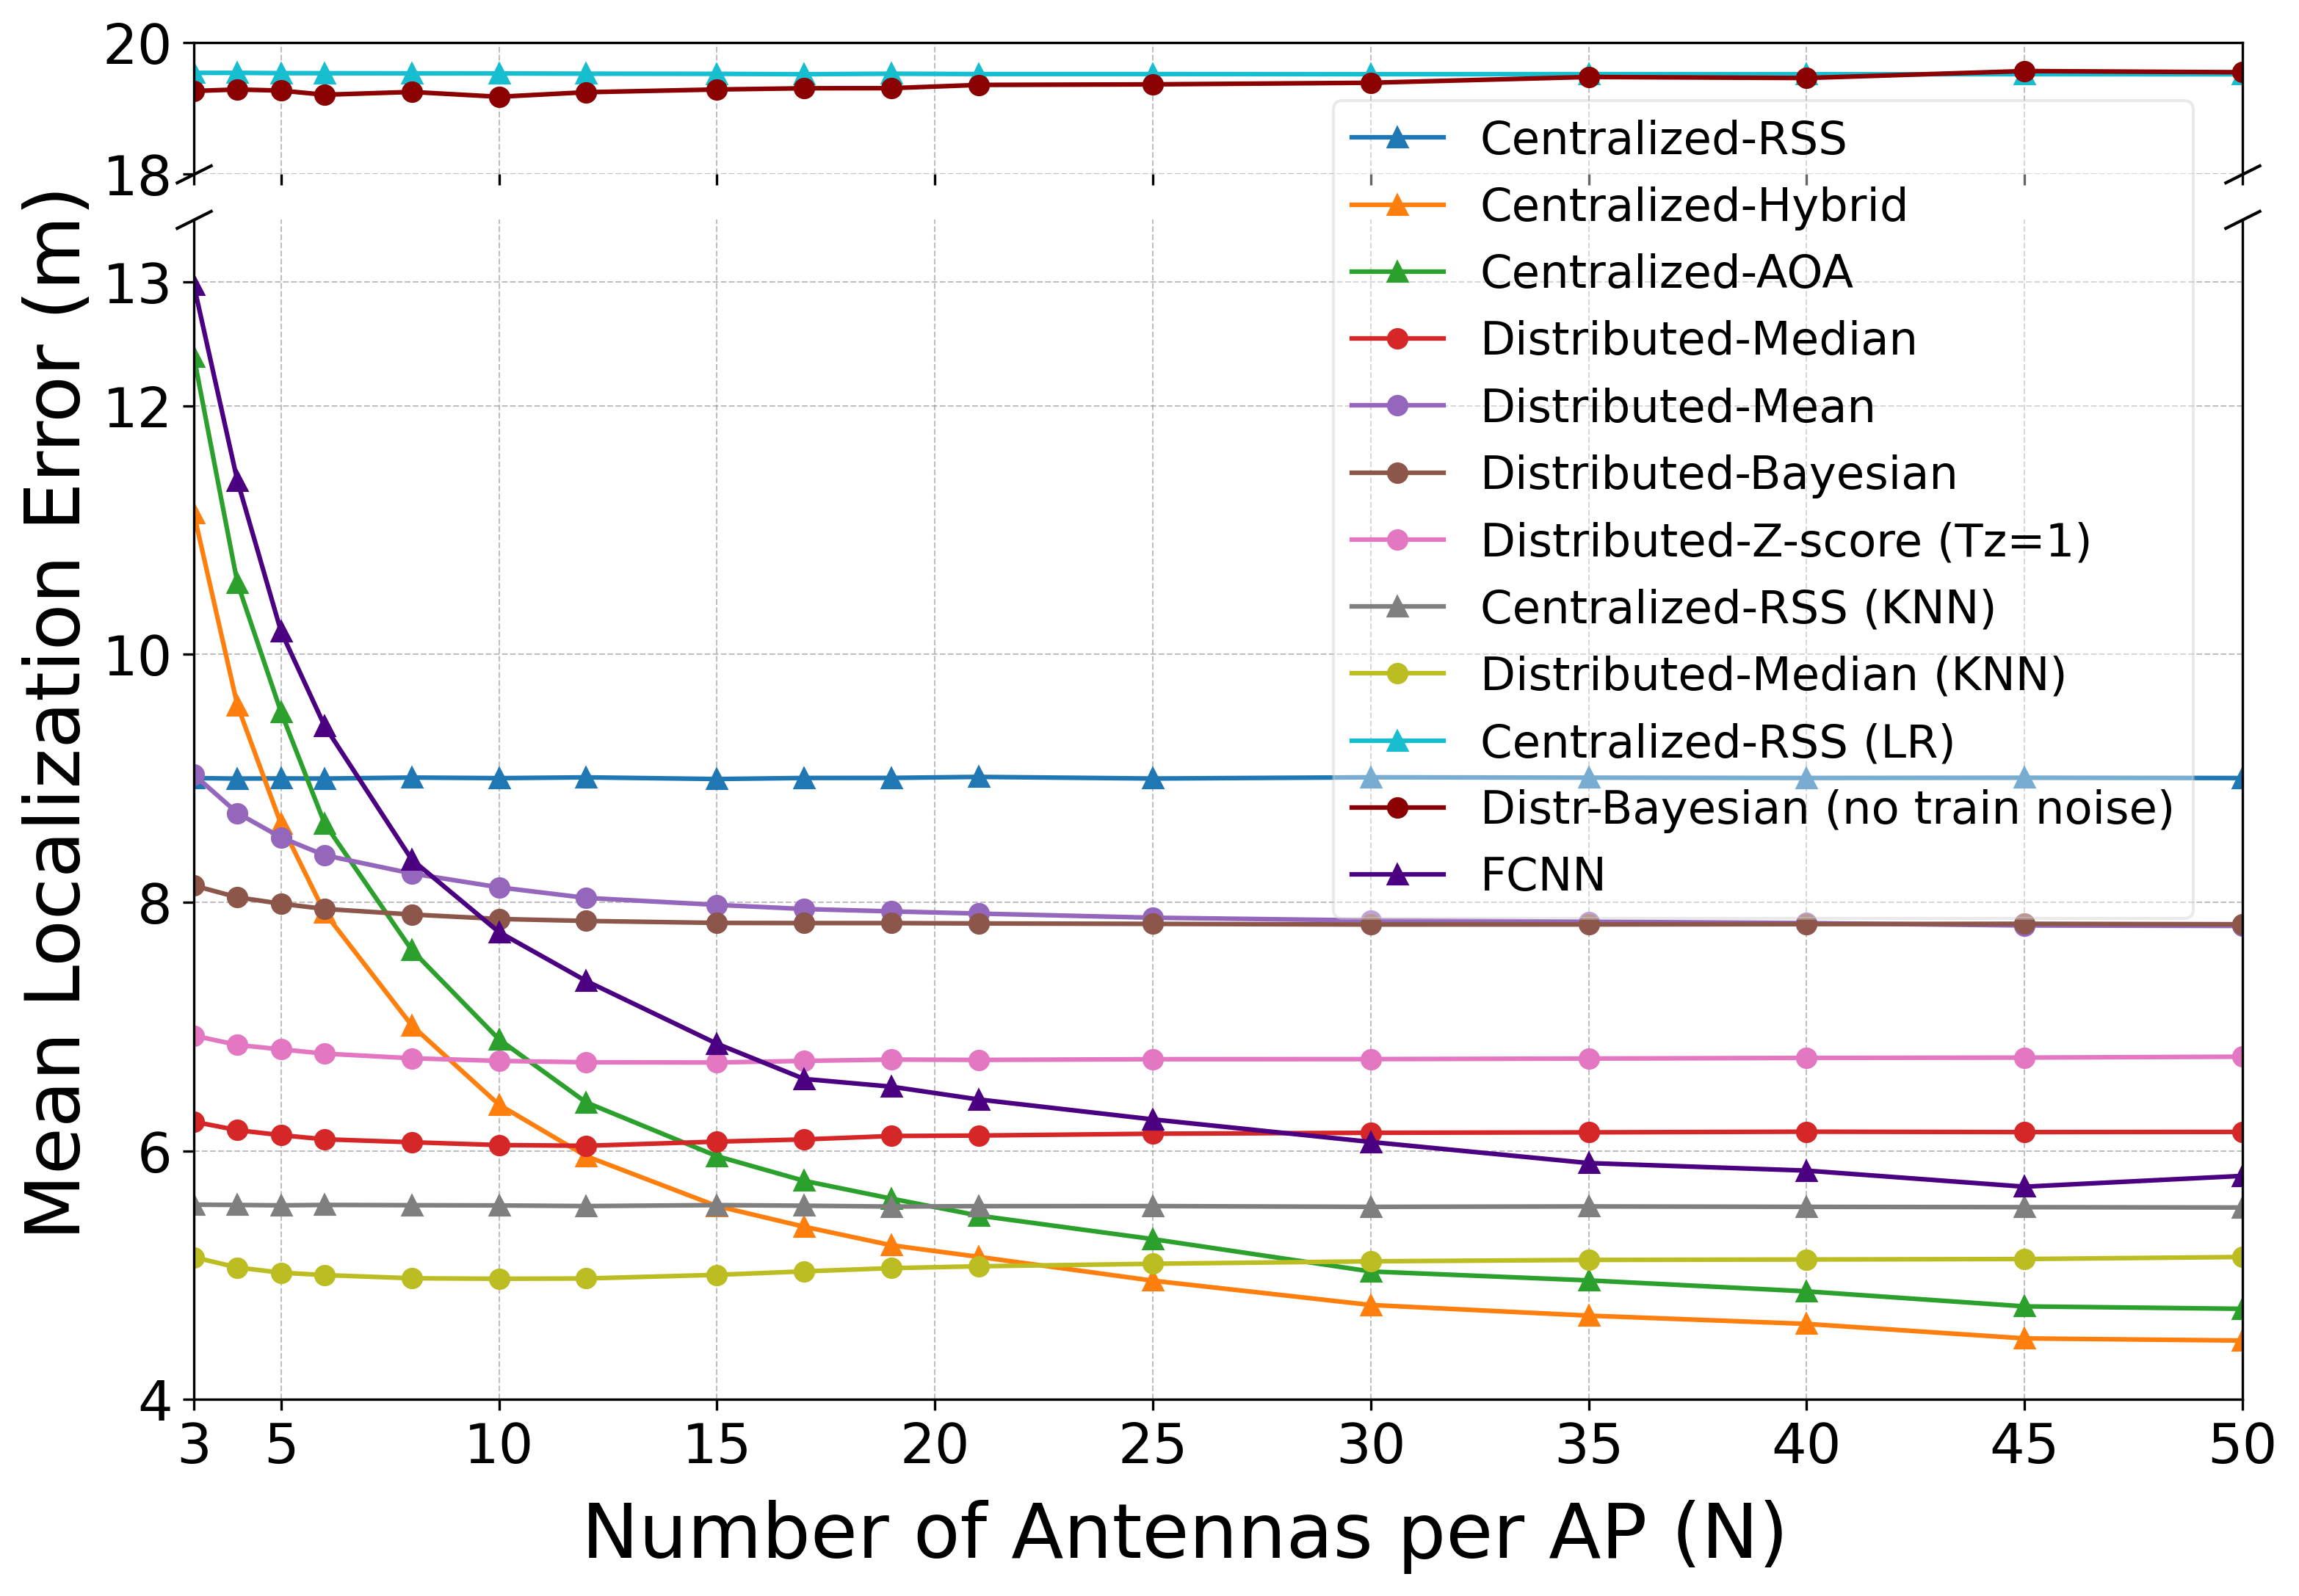

Recreate this plot in Python.
import matplotlib.pyplot as plt

color_map = {
    'Centralized RSS': 'tab:blue',
    'Centralized Hybrid': 'tab:orange',
    'Centralized AOA': 'tab:green',
    'Distributed Median': 'tab:red',
    'Distributed Mean': 'tab:purple',
    'Distributed Bayesian': 'tab:brown',
    'Distributed Zscore (Tz=1)': 'tab:pink',
    'Centralized RSS KNN': 'tab:gray',
    'Distributed Median KNN': 'tab:olive',
    'Centralized RSS LR': 'tab:cyan',
    'Centr Hybrid (no train noise)': 'gold',
    'Distr Bayesian (no train noise)': 'darkred',
    'Distr Zscore (Tz=1, no train noise)': 'deeppink',
    'FCNN': 'indigo'

}

ant_number = [3, 4, 5, 6, 8, 10, 12, 15, 17, 19, 21, 25, 30, 35, 40, 45, 50]

centralised_rss = [
    9.0022, 8.9982, 8.9996, 8.9984, 9.0064, 9.0017, 9.0080, 8.9947, 9.0031,
    9.0036, 9.0116, 8.9987, 9.0084, 9.0056, 9.0030, 9.0049, 9.0025
]

centralised_hybrid = [
    11.1336, 9.5870, 8.6331, 7.9190, 7.0104, 6.3724, 5.9581, 5.5559, 5.3896,
    5.2403, 5.1470, 4.9550, 4.7592, 4.6735, 4.6069, 4.4900, 4.4727
]

centralised_aoa = [
    12.3965, 10.5733, 9.5338, 8.6364, 7.6176, 6.8985, 6.3907, 5.9577, 5.7590,
    5.6159, 5.4792, 5.2896, 5.0292, 4.9572, 4.8688, 4.7479, 4.7284
]

distributed_median = [
    6.2350, 6.1668, 6.1267, 6.0935, 6.0696, 6.0471, 6.0411, 6.0746, 6.0925,
    6.1199, 6.1236, 6.1383, 6.1458, 6.1493, 6.1545, 6.1513, 6.1528
]

distributed_mean = [
    9.0308, 8.7205, 8.5242, 8.3810, 8.2339, 8.1225, 8.0374, 7.9812, 7.9478,
    7.9287, 7.9113, 7.8777, 7.8556, 7.8456, 7.8345, 7.8152, 7.8116
]

distributed_bayesian = [
    8.1366, 8.0421, 7.9905, 7.9486, 7.9036, 7.8678, 7.8518, 7.8358, 
    7.8345, 7.8344, 7.8316, 7.8281, 7.8229, 7.8234, 7.8261, 7.8289, 
    7.8249
]

distributed_zscore_tz_1 = [6.9285, 6.8533, 6.8177, 6.7832, 6.7460, 6.7246, 6.7137, 6.7118, 
                 6.7247, 6.7355, 6.7327, 6.7382, 6.7390, 6.7436, 6.7487, 6.7515, 6.7584]

centralized_hybrid_no_noise = [
    16.6990, 14.5018, 12.7739, 11.6756, 10.2871, 9.3306, 8.6166, 7.9255,
    7.6293, 7.4804, 7.2240, 6.9292, 6.6524, 6.4118, 6.3308, 6.1294, 6.0693
]

knn_rss = [
    5.5672, 5.5646, 5.5614, 5.5649, 5.5627, 5.5608, 5.5556, 5.5635, 5.5586,
    5.5518, 5.5550, 5.5557, 5.5495, 5.5530, 5.5495, 5.5470, 5.5440
]

lr_rss = [
    19.5375, 19.5382, 19.5336, 19.5322, 19.5300, 19.5294, 19.5252, 19.5227, 19.5173,
    19.5249, 19.5196, 19.5197, 19.5175, 19.5187, 19.5167, 19.5176, 19.5161
]

distributed_median_no_noise = [
    17.4812, 17.4757, 17.2091, 16.8359, 17.0391, 16.9105, 17.1079, 16.7953,
    16.9302, 17.1616, 17.1397, 17.0620, 16.9441, 17.0941, 17.0888, 17.1959, 17.3121
]

distributed_bayesian_no_noise = [
    19.2617, 19.2841, 19.2675, 19.2041, 19.2468, 19.1732, 19.2426, 19.2844, 
    19.3029, 19.3043, 19.3539, 19.3624, 19.3869, 19.4750, 19.4592, 19.5656, 
    19.5473
]

distributed_bayesian_zscore_no_noise = [14.4602, 14.3866, 14.3478, 14.3508, 14.3243, 14.3077, 14.3165, 14.3374, 
                   14.3584, 14.4162, 14.4060, 14.4667, 14.4862, 14.5443, 14.6075, 14.6031, 14.5338]


distributed_knn = [5.1439, 5.0611, 5.0193, 4.9999, 4.9742, 4.9703, 4.9726, 5.0019, 5.0298, 
                    5.0558, 5.0707, 5.0910, 5.1108, 5.1220, 5.1254, 5.1293, 5.1455]

fcnn =     [12.972596, 11.395674, 10.183187, 9.421949, 8.345975, 7.762053, 7.368658,
    6.863254, 6.579629, 6.517370, 6.414308, 6.253715, 6.072018, 5.901977, 5.841282,
    5.711648, 5.798684]

# Create the figure and axes with new break
fig, (ax1, ax2) = plt.subplots(2, 1, sharex=True, figsize=(12, 8),
                               gridspec_kw={'height_ratios': [0.3, 2.7]})
fig.subplots_adjust(hspace=0.07)

# Top axis (values above 19)
ax1.plot(ant_number, centralised_rss, '-^', label='Centralized-RSS', color=color_map['Centralized RSS'])
ax1.plot(ant_number, centralised_hybrid, '-^', label='Centralized-Hybrid', color=color_map['Centralized Hybrid'])
ax1.plot(ant_number, centralised_aoa, '-^', label='Centralized-AOA', color=color_map['Centralized AOA'])
ax1.plot(ant_number, distributed_median, '-o', label='Distributed-Median', color=color_map['Distributed Median'])
ax1.plot(ant_number, distributed_mean, '-o', label='Distributed-Mean', color=color_map['Distributed Mean'])
ax1.plot(ant_number, distributed_bayesian, '-o', label='Distributed-Bayesian', color=color_map['Distributed Bayesian'])
ax1.plot(ant_number, distributed_zscore_tz_1, '-o', label='Distributed-Z-score (Tz=1)', color=color_map['Distributed Zscore (Tz=1)'])
ax1.plot(ant_number, knn_rss, '-^', label='Centralized-RSS (KNN)', color=color_map['Centralized RSS KNN'])
ax1.plot(ant_number, distributed_knn, '-o', label='Distributed-Median (KNN)', color=color_map['Distributed Median KNN'])
ax1.plot(ant_number, lr_rss, '-^', label='Centralized-RSS (LR)', color=color_map['Centralized RSS LR'])
ax1.plot(ant_number, distributed_bayesian_no_noise, '-o', label='Distr-Bayesian (no train noise)', color=color_map['Distr Bayesian (no train noise)'])
ax1.plot(ant_number, fcnn, '-^', label='FCNN', color=color_map['FCNN'])

# Bottom axis (values below 14)
ax2.plot(ant_number, centralised_rss, '-^', color=color_map['Centralized RSS'])
ax2.plot(ant_number, centralised_hybrid, '-^', color=color_map['Centralized Hybrid'])
ax2.plot(ant_number, centralised_aoa, '-^', color=color_map['Centralized AOA'])
ax2.plot(ant_number, distributed_median, '-o', color=color_map['Distributed Median'])
ax2.plot(ant_number, distributed_mean, '-o', color=color_map['Distributed Mean'])
ax2.plot(ant_number, distributed_bayesian, '-o', color=color_map['Distributed Bayesian'])
ax2.plot(ant_number, distributed_zscore_tz_1, '-o', color=color_map['Distributed Zscore (Tz=1)'])
ax2.plot(ant_number, knn_rss, '-^', color=color_map['Centralized RSS KNN'])
ax2.plot(ant_number, distributed_knn, '-o', color=color_map['Distributed Median KNN'])
ax2.plot(ant_number, lr_rss, '-^', color=color_map['Centralized RSS LR'])
ax2.plot(ant_number, distributed_bayesian_no_noise, '-o', color=color_map['Distr Bayesian (no train noise)'])
ax2.plot(ant_number, fcnn, '-^', color=color_map['FCNN'])

# Grids
ax1.grid(True, linestyle='--', linewidth=0.5, color='gray', alpha=0.5)
ax2.grid(True, linestyle='--', linewidth=0.5, color='gray', alpha=0.5)

# Set Y-limits and ticks
ax1.set_ylim(18, 20)  # Set this according to your actual data
ax1.set_yticks([18, 20])  # Adjust ticks to suit your data
ax2.set_ylim(4, 13.5)
ax2.set_yticks([4,6,8,10,12,13])

# X-axis
ax2.set_xlim(3, 50)
ax2.set_xticks([3] + list(range(5, 55, 5)))

# Tick labels
ax1.tick_params(axis='both', which='major', labelsize=18)
ax2.tick_params(axis='both', which='major', labelsize=18)

# Hide spines between axes
ax1.spines['bottom'].set_visible(False)
ax2.spines['top'].set_visible(False)

# Diagonal lines
d = 0.5
kwargs = dict(marker=[(-1, -d), (1, d)], markersize=12,
              linestyle='none', color='k', mec='k', mew=1, clip_on=False)
ax1.plot([0, 1], [0, 0], transform=ax1.transAxes, **kwargs)
ax2.plot([0, 1], [1, 1], transform=ax2.transAxes, **kwargs)

# Labels
fig.text(0.5, 0.02, 'Number of Antennas per AP (N)', ha='center', fontsize=25)
fig.text(0.06, 0.5, 'Mean Localization Error (m)', va='center', rotation='vertical', fontsize=25)

# Legend
fig.legend(loc='upper right', bbox_to_anchor=(0.89, 0.86), bbox_transform=fig.transFigure,
           fontsize=15, frameon=True, framealpha=0.4)

# Save
plt.savefig('Fig3b_loc_accuracy_vs_ant_L25_SF8dB_Tz1_K225.png', dpi=300, bbox_inches='tight')
plt.show()

